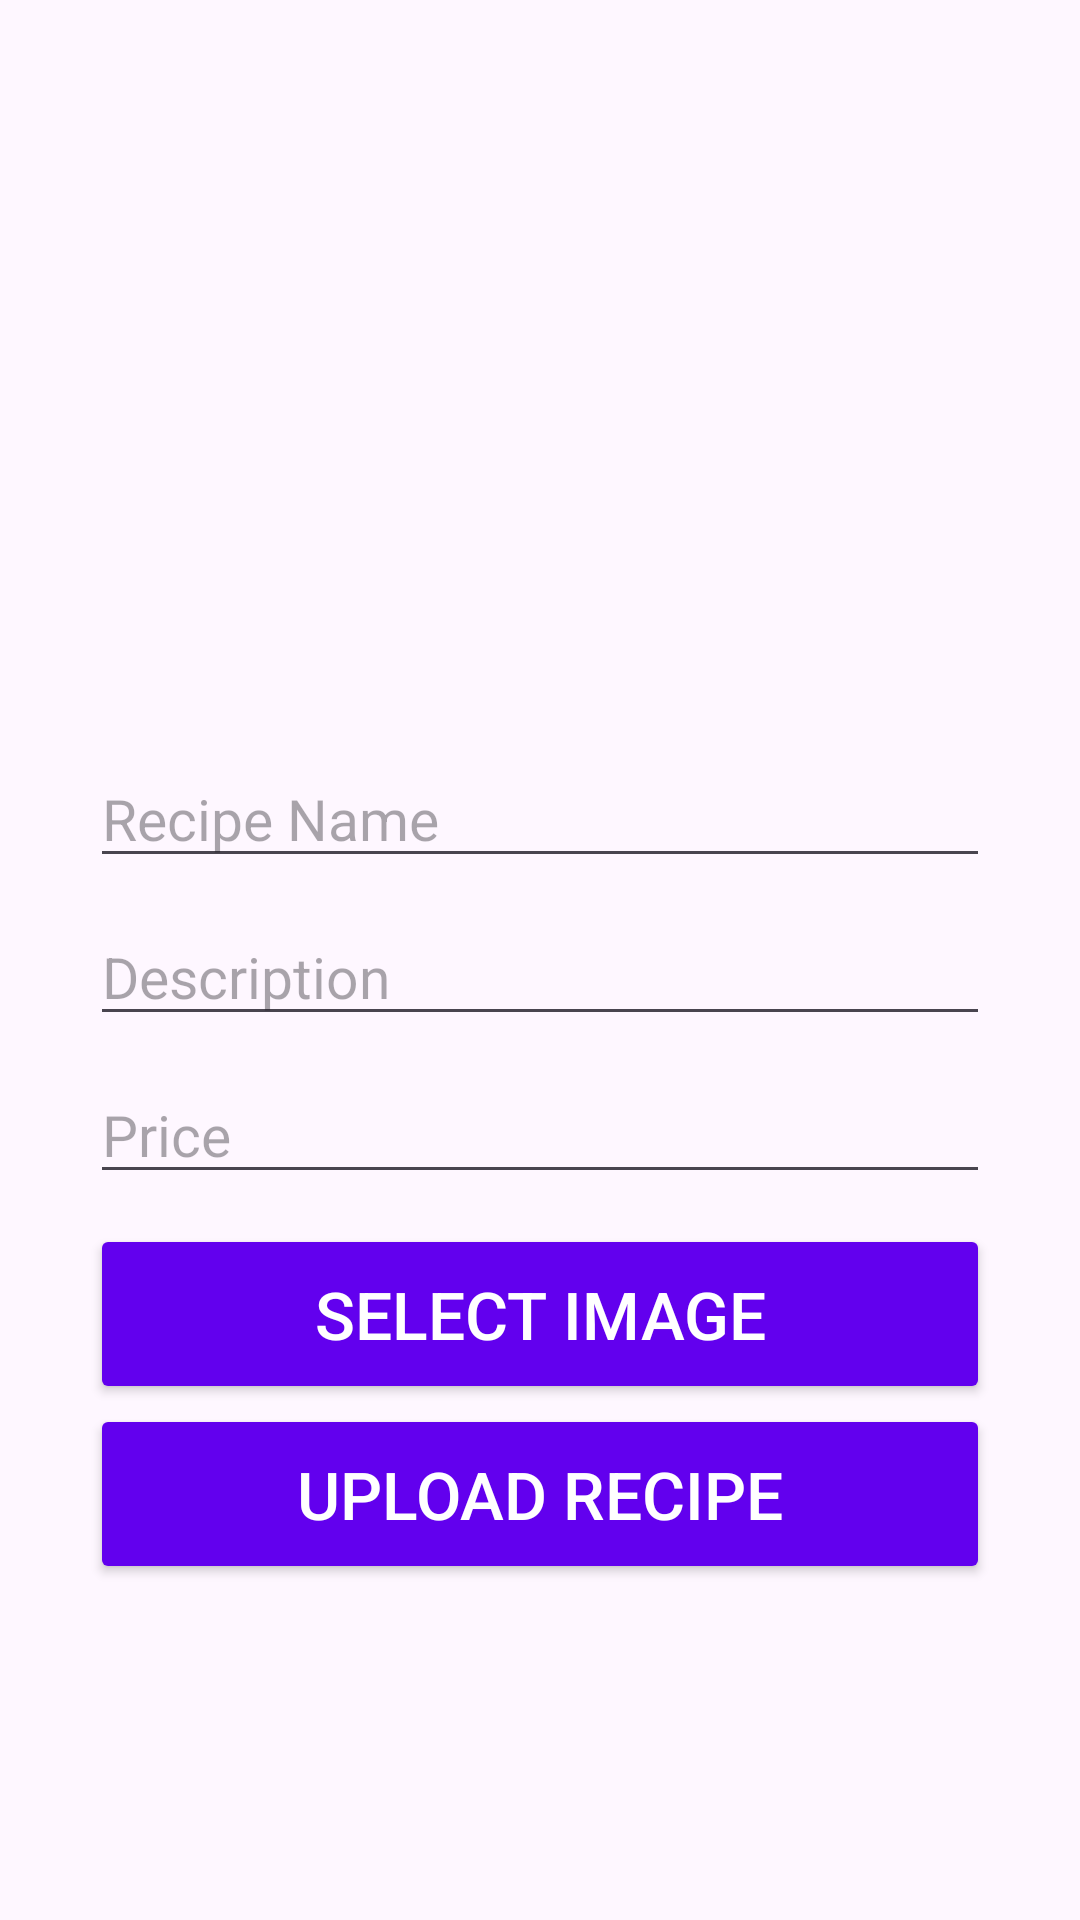

This screen was rendered from an Android layout file. Write that file and the resources it references.
<!-- AndroidManifest.xml: application theme Theme.AppRecipe -->
<!-- res/layout/activity_upload_recipe.xml -->
<?xml version="1.0" encoding="utf-8"?>
<ScrollView xmlns:android="http://schemas.android.com/apk/res/android"
    xmlns:app="http://schemas.android.com/apk/res-auto"
    xmlns:tools="http://schemas.android.com/tools"
    android:layout_width="match_parent"
    android:layout_height="match_parent"
    tools:context=".Upload_Recipe">

    <LinearLayout
        android:layout_width="match_parent"
        android:padding="30dp"
        android:orientation="vertical"
        android:layout_height="wrap_content">

        <ImageView
            android:layout_width="match_parent"
            android:layout_height="200dp"
            android:scaleType="centerCrop"
            android:id="@+id/iv_foodImage"
            android:src="@drawable/index"
            />

        <EditText
            android:layout_width="match_parent"
            android:layout_height="wrap_content"
            android:hint="Recipe Name"
            android:textSize="19sp"
            android:layout_marginTop="20dp"
            android:id="@+id/txt_recipe_name"
            />

        <EditText
            android:layout_width="match_parent"
            android:layout_height="wrap_content"
            android:hint="Description"
            android:layout_marginTop="10dp"
            android:textSize="19sp"
            android:id="@+id/txt_description"
            />

        <EditText
            android:layout_width="match_parent"
            android:layout_height="wrap_content"
            android:hint="Price"
            android:layout_marginTop="10dp"
            android:textSize="19sp"
            android:layout_marginBottom="10dp"
            android:id="@+id/txt_price"
            />

        <Button
            android:layout_width="match_parent"
            android:layout_height="60dp"
            android:text="Select Image"
            android:textSize="22sp"
            android:backgroundTint="@color/design_default_color_primary"
            android:textColor="#ffffff"
            android:onClick="btnSelectImage"
            />

        <Button
            android:layout_width="match_parent"
            android:layout_height="60dp"
            android:text="Upload Recipe"
            android:textSize="22sp"
            android:backgroundTint="@color/design_default_color_primary"
            android:textColor="#ffffff"
            android:onClick="btnUploadRecipe"
            />

    </LinearLayout>


</ScrollView>
<!-- resources referenced by this layout -->
<resources>
  <style name="Theme.AppRecipe" parent="Base.Theme.AppRecipe" />
  <style name="Base.Theme.AppRecipe" parent="Theme.Material3.DayNight.NoActionBar">
          
          
      </style>
</resources>
